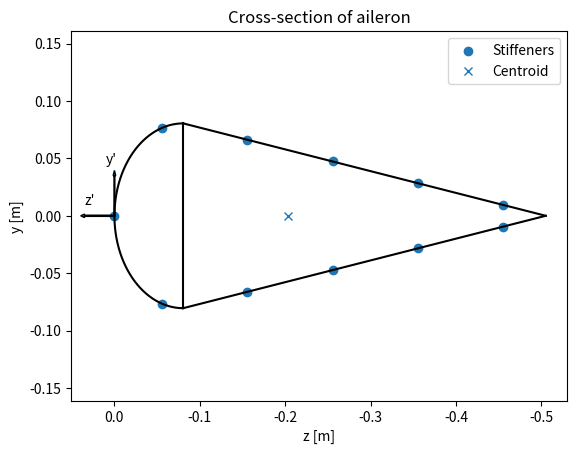

Write Python code to recreate this figure.
import numpy as np
from math import *
from matplotlib import pyplot as plt
from matplotlib.patches import Wedge

#================= Data Fokker 100 =======================

c_a = 0.505     # chord length aileron [m]
l_a = 1.611     # span of the aileron [m]
h_a = 16.1e-2   # aileron height [m] 

t_sk = 1.1e-3   # skin thickness [m]
t_sp = 2.4e-3   # spar thickness [m]

n_st = 11       # number of stiffeners [-]
t_st = 1.2e-3   # thickness of stiffener [m]
h_st = 1.3e-2   # height of stiffener [m]
w_st = 1.7e-2   # width of stiffener [m]
x = 1000



#============= Calculate stiffener locations ===========================

circ = pi*0.5*h_a + 2*sqrt((c_a - 0.5*h_a)**2. + (0.5*h_a)**2.) # circumference of aileron
s_st = circ/n_st # stiffener spacing [m]

# set up arrays for x and y locations of stiffener areas
B_z = np.zeros(11)
B_y = np.zeros(11)

angle = s_st / (0.5*h_a) # polar coordinate of the stiffener in the circular part
B_y[1] = (0.5*h_a)*sin(angle) 
B_z[1] = 0.5*h_a - (0.5*h_a)*cos(angle)
B_y[10] = -(0.5*h_a)*sin(angle)
B_z[10] = 0.5*h_a - (0.5*h_a)*cos(angle)
# calculate 
space = 2*s_st - (pi*0.5*h_a)/2  
slope = - ((h_a/2 - 0)/(c_a-h_a/2 - 0))
theta = atan((h_a/2)/(c_a - h_a/2))

B_y[2]=(h_a/2)-(space*sin(theta))
B_z[2]=(h_a/2)+(space*cos(theta))
B_y[9]=-((h_a/2)-(space*sin(theta)))
B_z[9]=(h_a/2)+(space*cos(theta))
B_y[3]=B_y[2]-(s_st*sin(theta))
B_z[3]=B_z[2]+(s_st*cos(theta))
B_y[8]=-(B_y[2]-(s_st*sin(theta)))
B_z[8]=B_z[2]+(s_st*cos(theta))
B_y[4]=B_y[3]-(s_st*sin(theta))
B_z[4]=B_z[3]+(s_st*cos(theta))
B_y[7]=-(B_y[3]-(s_st*sin(theta)))
B_z[7]=B_z[3]+(s_st*cos(theta))
B_y[5]=B_y[4]-(s_st*sin(theta))
B_z[5]=B_z[4]+(s_st*cos(theta))
B_y[6]=-(B_y[4]-(s_st*sin(theta)))
B_z[6]=B_z[4]+(s_st*cos(theta))
B_z = -1*B_z

#============= Calculate centroid location ======================

# z component centroid location individual components [m]
z_spar = -1*(0.5*h_a)
z_circ = -1*(0.5*h_a - h_a/pi)
z_tri = -1*(0.5*h_a + 0.5* (c_a-0.5*h_a))
z_stiff = (sum(B_z)/len(B_z))
# areas individual components [m^2]
A_spar = t_sp*h_a
A_circ = pi*0.5*h_a*t_sk
A_tri = 2*t_sk*sqrt((c_a-0.5*h_a)**2 + (0.5*h_a)**2)
A_stiff = n_st*t_st*(h_st+w_st-t_st) # total area of stiffeners

# Centroid location aileron 
z_cent = (z_spar*A_spar + z_circ*A_circ + z_tri*A_tri + z_stiff*A_stiff ) / (A_spar + A_circ + A_tri + A_stiff)
y_cent = 0.
print()
print("Centroid location (z,y) = (",z_cent,",",y_cent,")")

#=================== Calculate second moments of area =======================

# contribution to I due to circular part
I_z_circ = (1/16)*pi*(h_a**3)*t_sk 
I_y_circ = (1/16)*pi*(h_a**3)*t_sk -A_circ*(h_a/pi)**2+A_circ*(z_circ-z_cent)**2 
#I_y_circ = (1/16)*pi*(h_a**3)*t_sk + A_circ*(z_circ-z_cent)**2 

# Contribution to I due to spar
I_z_spar = (1/12)*t_sp*(h_a**3)

# contribution to I due to circular part
I_z_circ = (1/16)*pi*(h_a**3)*t_sk
I_y_circ = (1/16)*pi*(h_a**3)*t_sk -A_circ*(h_a/pi)**2+ A_circ*(z_circ-z_cent)**2 
#I_y_circ = (1/16)*pi*(h_a**3)*t_sk + A_circ*(z_circ-z_cent)**2 

# Contribution to I due to spar
I_z_spar = (1/12)*t_sp*(h_a**3)

I_y_spar = 0 + A_spar*(z_spar-z_cent)**2 # only steiner term because thin-walled assumption

# Contribution to I due to triangular part
len_sk = sqrt((c_a-0.5*h_a)**2 + (0.5*h_a)**2)
I_z_tri = 2 * ((1/12)*t_sk*((len_sk)**3)*(sin(theta))**2 + ((0.25*h_a)**2)*t_sk*len_sk)
I_y_tri = 2 * ((1/12)*t_sk*((len_sk)**3)*(cos(theta))**2 + ((z_tri-z_cent)**2)*t_sk*len_sk)

# Contribution to I due to stiffeners
I_z_stiff = 0
I_y_stiff = 0
for i in range(len(B_y)): 
    I_z_stiff = I_z_stiff + t_st*(h_st+w_st-t_st)*(
    B_y[i])**2          # add up all individual area moments
    I_y_stiff = I_y_stiff + t_st*(h_st+w_st-t_st)*(B_z[i]-z_cent)**2   # from the stiffeners

# Computation of total area moments about local z and y axes
I_zz = I_z_circ + I_z_spar + I_z_tri + I_z_stiff # [m^4]
I_yy = I_y_circ + I_y_spar + I_y_tri + I_y_stiff # [m^4]
print()
print('I_yy, I_zz = ',I_yy,', ',I_zz)

#============================ Polar moment of Inertia =====================

T = 1
r = h_a/2
A1 = 0.5*pi*r**2
A2 = (c_a-h_a/2)*h_a/2

A = np.array([[(h_a/(2*A1*t_sp))+(pi*r)/(2*A1*t_sk),-h_a/(2*A1*t_sp),-1],
              [-h_a/(2*A2*t_sp),(h_a/(2*A2*t_sp))+((2*len_sk)/(2*A2*t_sk)),-1],
              [2*A1,2*A2,0]])

B = np.array([0,0,T])

x = np.linalg.solve(A,B)
print("Matrix solution =",x)

Gdsigmadz = x[2]
J = T/(Gdsigmadz)
print("J =",J)

#============================ PLOTTING ====================================

fig, ax = plt.subplots()

ycirc = np.linspace(0,0.5*h_a,1000)
zcirc = np.sqrt(-(ycirc-0.5*h_a)**2+(0.5*h_a)**2)

zspar = np.full((1000, 1), -0.5*h_a)
yspar = np.linspace(-0.5*h_a,0.5*h_a,1000)

zskin = np.linspace(-0.5*h_a,-c_a,1000)
ytskin = -slope*(zskin+0.5*h_a)+0.5*h_a
ybskin = slope*(zskin+0.5*h_a)-0.5*h_a

ax.plot(-ycirc,zcirc,'k')  # plot upper part cemicircle
ax.plot(-ycirc,-zcirc,'k') # plot bottom part semicircle
ax.plot(zspar,yspar,'k')   # plot spar
ax.plot(zskin,ytskin,'k')  # plot 
ax.plot(zskin,ybskin,'k')
ax.scatter(B_z,B_y,label='Stiffeners')
ax.plot(z_cent,y_cent,'x', label='Centroid')
ax.arrow(0,0,0.035,0)
ax.arrow(0,0,0,0.035)
ax.text(0.035,0.01,"z'")
ax.text(0.01,0.045,"y'")
#matplotlib.pyplot.arrow(x, y, dx, dy, **kwargs)[source]¶

plt.title('Cross-section of aileron')
plt.ylabel('y [m]')
plt.xlabel('z [m]')
ax.legend()
ax.set_xlim(0.1*c_a, -1.05*c_a)
ax.set_ylim(-h_a, h_a)
# plt.show()

#========================== Verification ==================================

